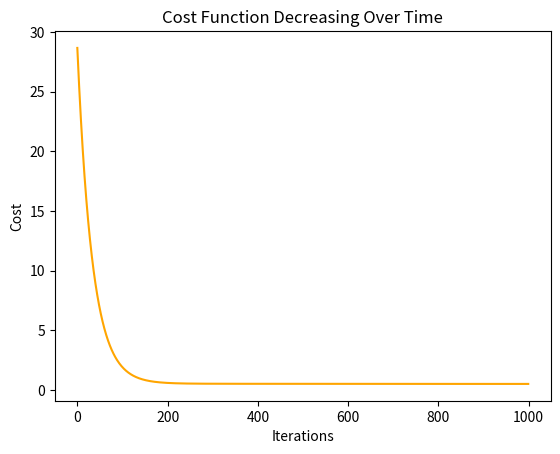

Write the Python code that produced this figure.
import numpy as np
import matplotlib.pyplot as plt

class LinearRegression:
    def __init__(self, x_data, y_data):
        self.x_data = np.c_[np.ones((x_data.shape[0],1)), x_data]
        self.y_data = y_data.reshape(-1, 1)
        self.beta = np.zeros((self.x_data.shape[1],1))
    
    def fit(self, learning_rate, iterations):
        cost_history = self.gradient_descent(learning_rate, iterations)
        return cost_history
        
    def predict(self, x):
        x = np.c_[np.ones((x.shape[0], 1)), x]
        return x.dot(self.beta)
    
    @staticmethod
    def _compute_cost(x, y, beta):
        #cost function is MSE
        m = x.shape[0]
        predictions = x.dot(beta)
        cost = (1/(2*m)) * np.sum(np.square(predictions - y))
        return cost
    
    def gradient_descent(self, learning_rate, iterations):
        m = self.x_data.shape[0]
        cost_history = []
        for _ in range(iterations):
            predictions = self.x_data.dot(self.beta)
            gradient = (1/m) * self.x_data.T.dot(predictions - self.y_data)
            self.beta -= learning_rate * gradient
            cost_history.append(self._compute_cost(self.x_data, self.y_data, self.beta))
        return cost_history

def plot_cost_history(cost_history):
    iterations = len(cost_history)
    plt.plot(range(iterations), cost_history, color='orange')
    plt.xlabel("Iterations")
    plt.ylabel("Cost")
    plt.title("Cost Function Decreasing Over Time")
    plt.show()
    
np.random.seed(42)
X = np.random.rand(100,2)
true_beta = np.array([5, 3, 2]).reshape(-1,1)
# y = 3x1 + 2x2+ 5
y = X.dot(true_beta[1:]) + true_beta[0] + np.random.normal(0, 1, size=(100, 1))

lr = LinearRegression(X, y)
cost_history = lr.fit(0.01, 1000)
print("Actual Coefficients:", true_beta.T)
print("Estimated Coefficients:", lr.beta.T)
plot_cost_history(cost_history)